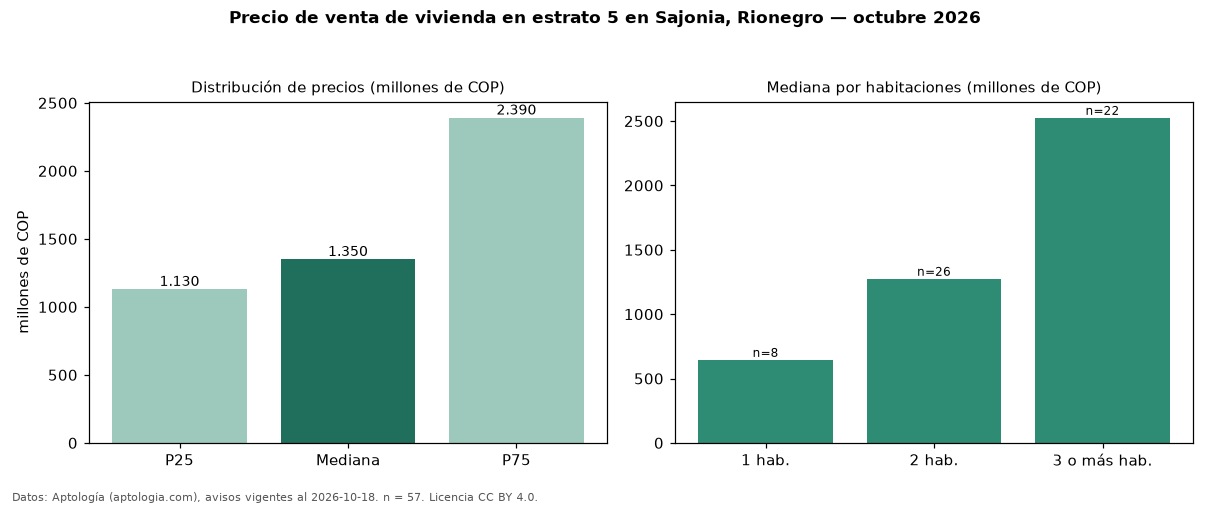

The file beside this chart, header and first rows:
seccion, metrica, valor, moneda, n
precio, p25, 1130000000, COP, 57
precio, mediana, 1350000000, COP, 57
precio, p75, 2390000000, COP, 57
precio, minimo, 489000000, COP, 57
precio, maximo, 3900000000, COP, 57
m2, mediana_precio_m2, 10120860, COP, 50
m2, area_mediana_m2, 125.0, m2, 50
admin, mediana_admin_mes, 840000, COP, 25
banos, mediana_banos, 3.0, , 
parqueadero, pct_con_parqueadero, 100.0, %, 57
estrato, estrato_mas_frecuente, 5, , 57
habitaciones, 1, 645000000, COP, 8
habitaciones, 2, 1275000000, COP, 26
habitaciones, 3+, 2525000000, COP, 22
fuente, fecha_datos, 2026-10-18, , 
fuente, atribucion, https://www.aptologia.com/venta/rionegro…, , 
fuente, licencia, CC BY 4.0, , 
